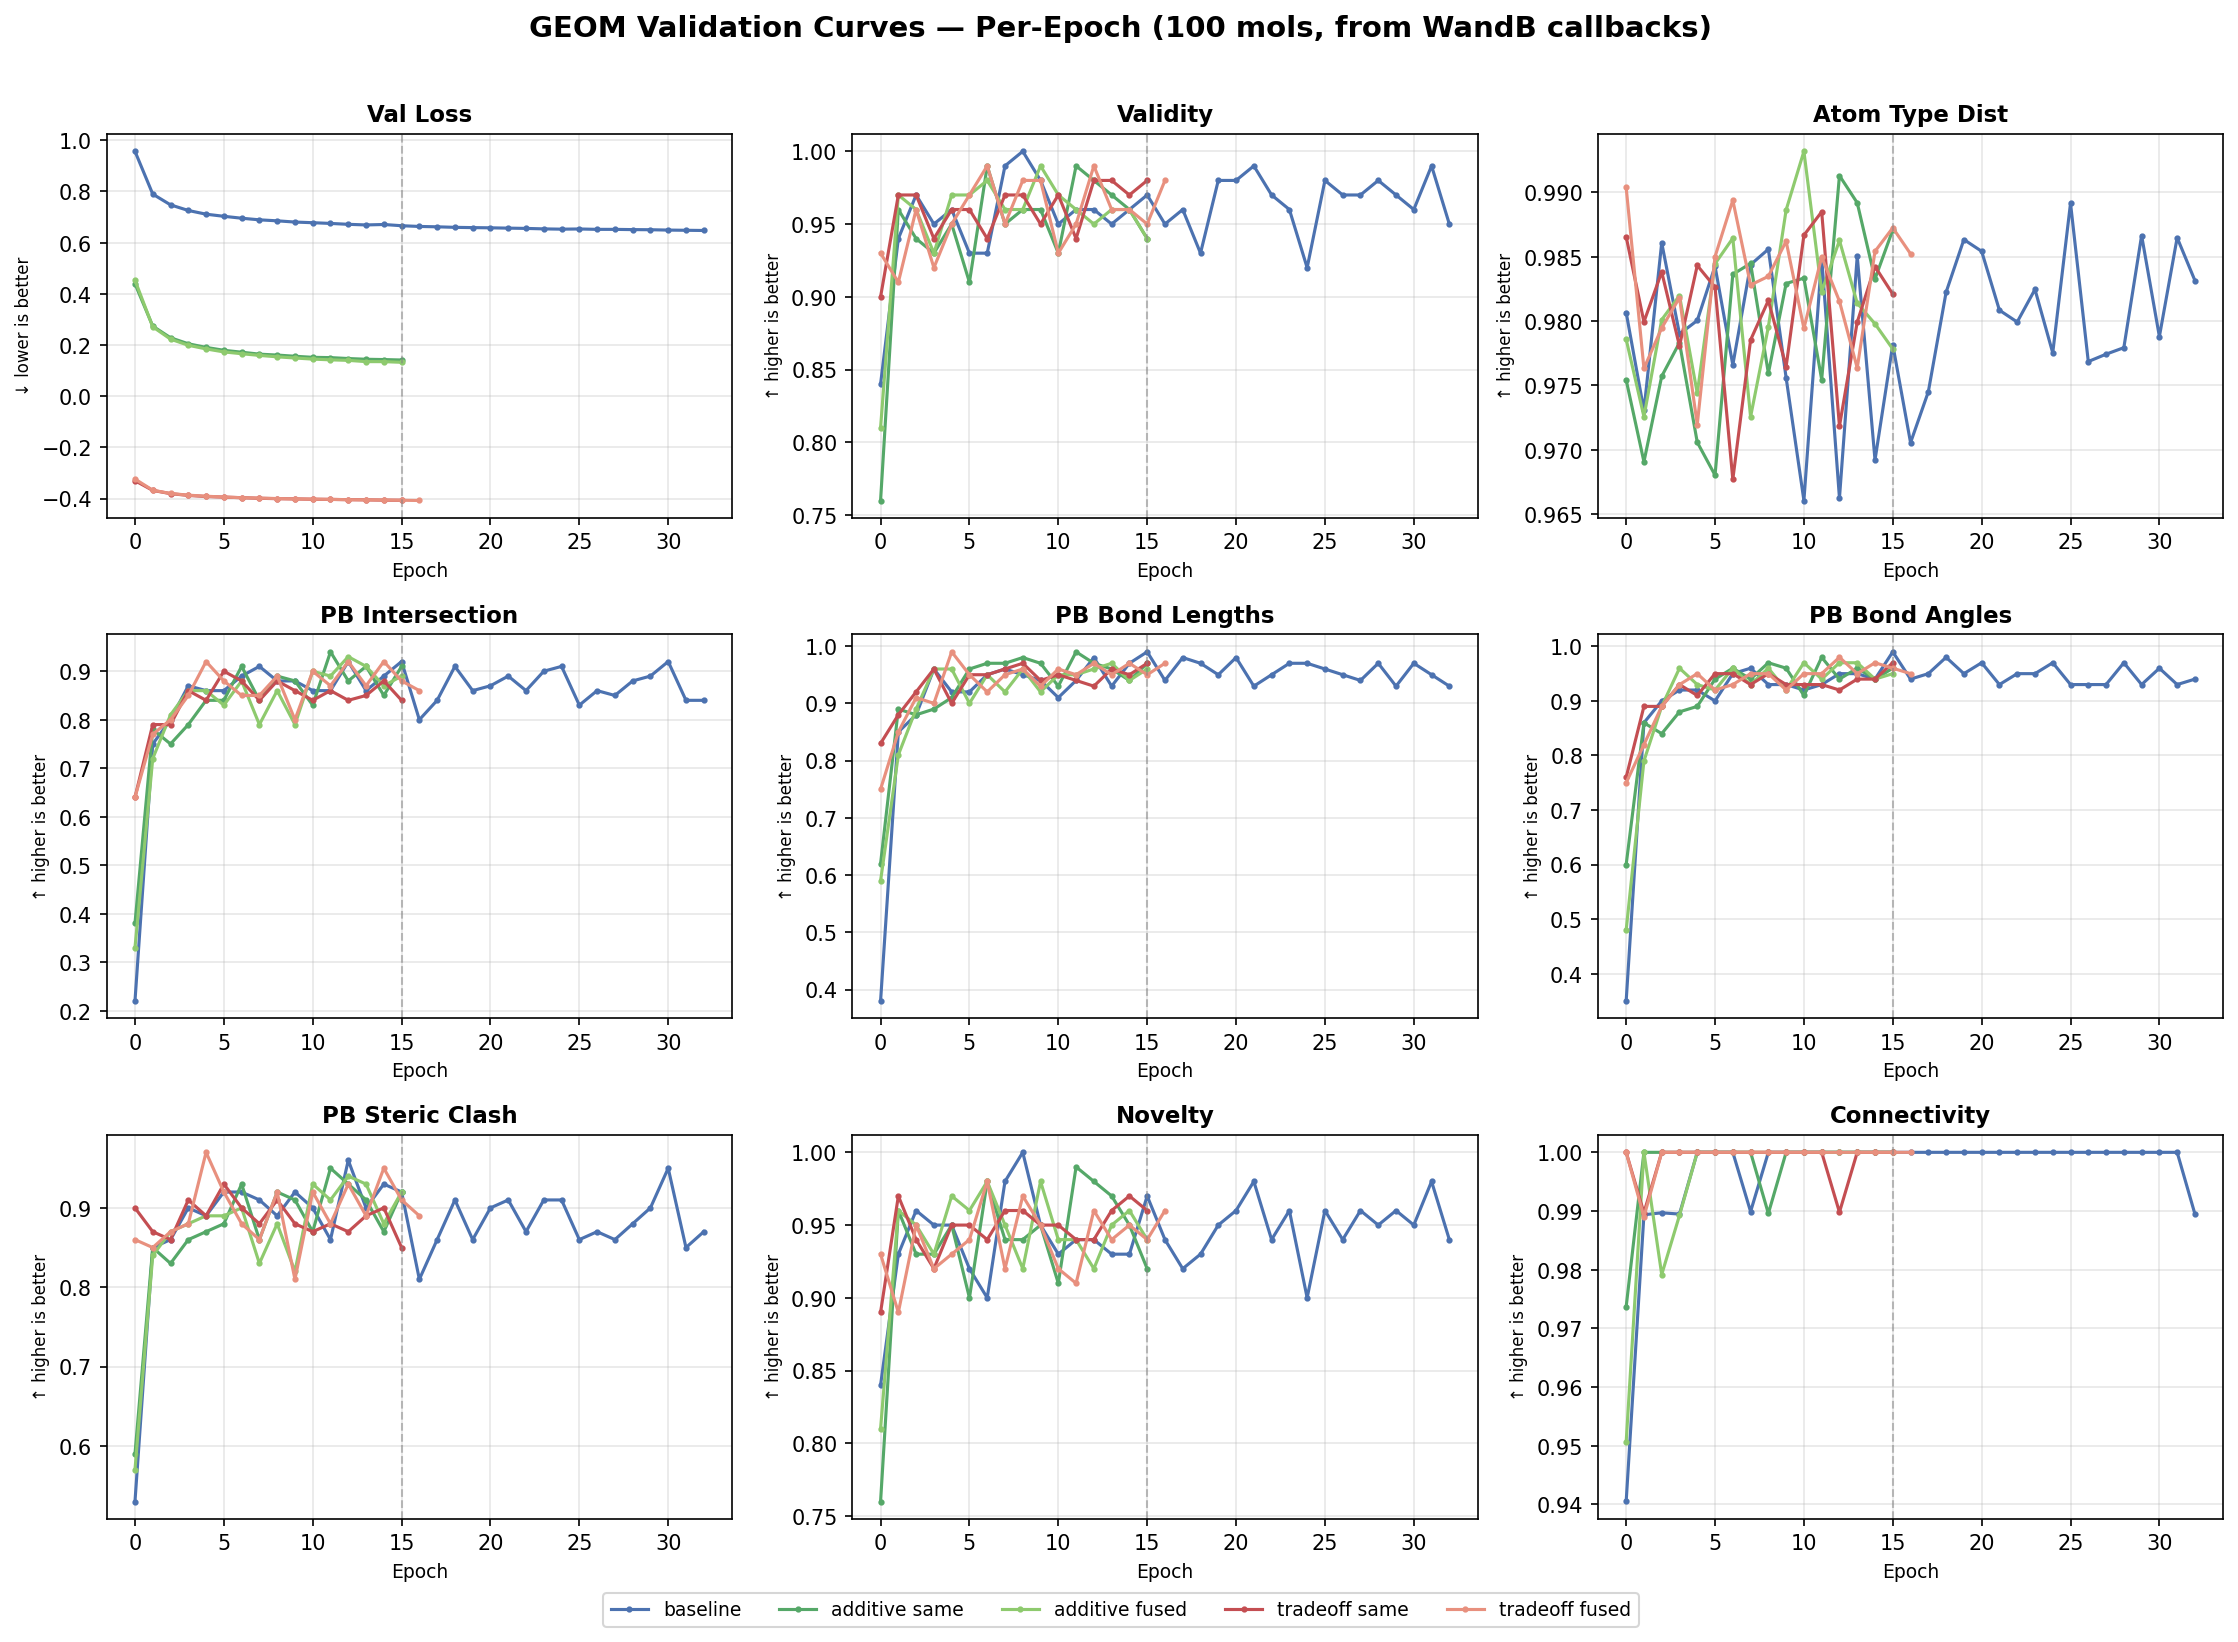

The table this chart was drawn from, first rows:
_step, epoch, trainer/global_step, val/validity, val/loss, val/atom_type_distribution, val/novelty, val/pb_intersection, val/pb_bond_lengths, val/pb_bond_angles, val/pb_internal_steric_clash, val/connectivity, model
97, 0, 4578, 0.84, 0.9568, 0.9807, 0.84, 0.22, 0.38, 0.35, 0.53, 0.9405, baseline
194, 1, 9157, 0.94, 0.7897, 0.973, 0.93, 0.75, 0.85, 0.86, 0.85, 0.9894, baseline
290, 2, 13736, 0.97, 0.7476, 0.9861, 0.96, 0.8, 0.88, 0.9, 0.86, 0.9897, baseline
387, 3, 18315, 0.95, 0.7257, 0.979, 0.95, 0.87, 0.96, 0.92, 0.9, 0.9895, baseline
483, 4, 22894, 0.96, 0.7112, 0.98, 0.95, 0.86, 0.92, 0.92, 0.89, 1.0, baseline
580, 5, 27473, 0.93, 0.7029, 0.9843, 0.92, 0.86, 0.92, 0.9, 0.92, 1.0, baseline
677, 6, 32052, 0.93, 0.6955, 0.9766, 0.9, 0.89, 0.95, 0.95, 0.92, 1.0, baseline
773, 7, 36631, 0.99, 0.6891, 0.9844, 0.98, 0.91, 0.96, 0.96, 0.91, 0.9899, baseline
98, 8, 41210, 1.0, 0.6853, 0.9856, 1.0, 0.88, 0.95, 0.93, 0.89, 1.0, baseline
194, 9, 45789, 0.98, 0.6805, 0.9756, 0.95, 0.88, 0.94, 0.93, 0.92, 1.0, baseline
291, 10, 50368, 0.95, 0.6779, 0.9661, 0.93, 0.86, 0.91, 0.92, 0.9, 1.0, baseline
387, 11, 54947, 0.96, 0.6751, 0.9849, 0.94, 0.86, 0.94, 0.93, 0.86, 1.0, baseline
484, 12, 59526, 0.96, 0.6716, 0.9662, 0.94, 0.92, 0.98, 0.95, 0.96, 1.0, baseline
581, 13, 64105, 0.95, 0.6692, 0.985, 0.93, 0.86, 0.93, 0.95, 0.9, 1.0, baseline
677, 14, 68684, 0.96, 0.6709, 0.9692, 0.93, 0.89, 0.97, 0.94, 0.93, 1.0, baseline
774, 15, 73263, 0.97, 0.6661, 0.9782, 0.97, 0.92, 0.99, 0.99, 0.92, 1.0, baseline
870, 16, 77842, 0.95, 0.6633, 0.9705, 0.94, 0.8, 0.94, 0.94, 0.81, 1.0, baseline
967, 17, 82421, 0.96, 0.6619, 0.9745, 0.92, 0.84, 0.98, 0.95, 0.86, 1.0, baseline
1064, 18, 87000, 0.93, 0.6598, 0.9822, 0.93, 0.91, 0.97, 0.98, 0.91, 1.0, baseline
1160, 19, 91579, 0.98, 0.6588, 0.9863, 0.95, 0.86, 0.95, 0.95, 0.86, 1.0, baseline
1257, 20, 96158, 0.98, 0.6579, 0.9854, 0.96, 0.87, 0.98, 0.97, 0.9, 1.0, baseline
1353, 21, 100737, 0.99, 0.6567, 0.9808, 0.98, 0.89, 0.93, 0.93, 0.91, 1.0, baseline
1450, 22, 105316, 0.97, 0.6556, 0.9799, 0.94, 0.86, 0.95, 0.95, 0.87, 1.0, baseline
1546, 23, 109895, 0.96, 0.6538, 0.9825, 0.96, 0.9, 0.97, 0.95, 0.91, 1.0, baseline
1643, 24, 114474, 0.92, 0.6527, 0.9775, 0.9, 0.91, 0.97, 0.97, 0.91, 1.0, baseline
1740, 25, 119053, 0.98, 0.6534, 0.9891, 0.96, 0.83, 0.96, 0.93, 0.86, 1.0, baseline
1836, 26, 123632, 0.97, 0.6519, 0.9768, 0.94, 0.86, 0.95, 0.93, 0.87, 1.0, baseline
1933, 27, 128211, 0.97, 0.6519, 0.9774, 0.96, 0.85, 0.94, 0.93, 0.86, 1.0, baseline
2029, 28, 132790, 0.98, 0.651, 0.9779, 0.95, 0.88, 0.97, 0.97, 0.88, 1.0, baseline
2126, 29, 137369, 0.97, 0.6505, 0.9866, 0.96, 0.89, 0.93, 0.93, 0.9, 1.0, baseline
2222, 30, 141948, 0.96, 0.6491, 0.9788, 0.95, 0.92, 0.97, 0.96, 0.95, 1.0, baseline
2319, 31, 146527, 0.99, 0.6483, 0.9865, 0.98, 0.84, 0.95, 0.93, 0.85, 1.0, baseline
2416, 32, 151106, 0.95, 0.6475, 0.9831, 0.94, 0.84, 0.93, 0.94, 0.87, 0.9895, baseline
97, 0, 4578, 0.76, 0.4394, 0.9754, 0.76, 0.38, 0.62, 0.6, 0.59, 0.9737, additive_same
194, 1, 9157, 0.96, 0.2738, 0.9691, 0.96, 0.78, 0.89, 0.86, 0.85, 1.0, additive_same
290, 2, 13736, 0.94, 0.2284, 0.9757, 0.93, 0.75, 0.88, 0.84, 0.83, 1.0, additive_same
387, 3, 18315, 0.93, 0.2049, 0.9783, 0.93, 0.79, 0.89, 0.88, 0.86, 1.0, additive_same
483, 4, 22894, 0.95, 0.1907, 0.9706, 0.95, 0.84, 0.91, 0.89, 0.87, 1.0, additive_same
580, 5, 27473, 0.91, 0.1794, 0.968, 0.9, 0.84, 0.96, 0.94, 0.88, 1.0, additive_same
677, 6, 32052, 0.99, 0.172, 0.9836, 0.98, 0.91, 0.97, 0.96, 0.93, 1.0, additive_same
773, 7, 36631, 0.95, 0.1643, 0.9845, 0.94, 0.84, 0.97, 0.94, 0.86, 1.0, additive_same
870, 8, 41210, 0.96, 0.1608, 0.9759, 0.94, 0.89, 0.98, 0.97, 0.92, 0.9896, additive_same
966, 9, 45789, 0.96, 0.1561, 0.9829, 0.95, 0.88, 0.97, 0.96, 0.91, 1.0, additive_same
1063, 10, 50368, 0.93, 0.1519, 0.9833, 0.91, 0.83, 0.93, 0.91, 0.87, 1.0, additive_same
1159, 11, 54947, 0.99, 0.1508, 0.9755, 0.99, 0.94, 0.99, 0.98, 0.95, 1.0, additive_same
1256, 12, 59526, 0.98, 0.1472, 0.9913, 0.98, 0.88, 0.97, 0.94, 0.93, 1.0, additive_same
1353, 13, 64105, 0.97, 0.1444, 0.9892, 0.97, 0.91, 0.96, 0.96, 0.91, 1.0, additive_same
1449, 14, 68684, 0.96, 0.1432, 0.9833, 0.95, 0.85, 0.94, 0.94, 0.87, 1.0, additive_same
1546, 15, 73263, 0.94, 0.1415, 0.9871, 0.92, 0.91, 0.97, 0.96, 0.92, 1.0, additive_same
97, 0, 4578, 0.81, 0.4531, 0.9786, 0.81, 0.33, 0.59, 0.48, 0.57, 0.9506, additive_fused
194, 1, 9157, 0.97, 0.2712, 0.9726, 0.96, 0.72, 0.81, 0.79, 0.84, 1.0, additive_fused
290, 2, 13736, 0.96, 0.223, 0.9801, 0.95, 0.81, 0.89, 0.89, 0.87, 0.9792, additive_fused
387, 3, 18315, 0.93, 0.199, 0.982, 0.93, 0.86, 0.96, 0.96, 0.88, 0.9892, additive_fused
483, 4, 22894, 0.97, 0.1848, 0.9744, 0.97, 0.86, 0.96, 0.93, 0.89, 1.0, additive_fused
580, 5, 27473, 0.97, 0.1731, 0.9845, 0.96, 0.83, 0.9, 0.92, 0.89, 1.0, additive_fused
677, 6, 32052, 0.98, 0.166, 0.9864, 0.98, 0.88, 0.95, 0.96, 0.9, 1.0, additive_fused
773, 7, 36631, 0.96, 0.1595, 0.9726, 0.95, 0.79, 0.92, 0.93, 0.83, 1.0, additive_fused
870, 8, 41210, 0.96, 0.1539, 0.9795, 0.92, 0.86, 0.96, 0.96, 0.88, 1.0, additive_fused
966, 9, 45789, 0.99, 0.1493, 0.9886, 0.98, 0.79, 0.92, 0.92, 0.82, 1.0, additive_fused
1063, 10, 50368, 0.97, 0.145, 0.9932, 0.94, 0.9, 0.95, 0.97, 0.93, 1.0, additive_fused
... 38 more rows
